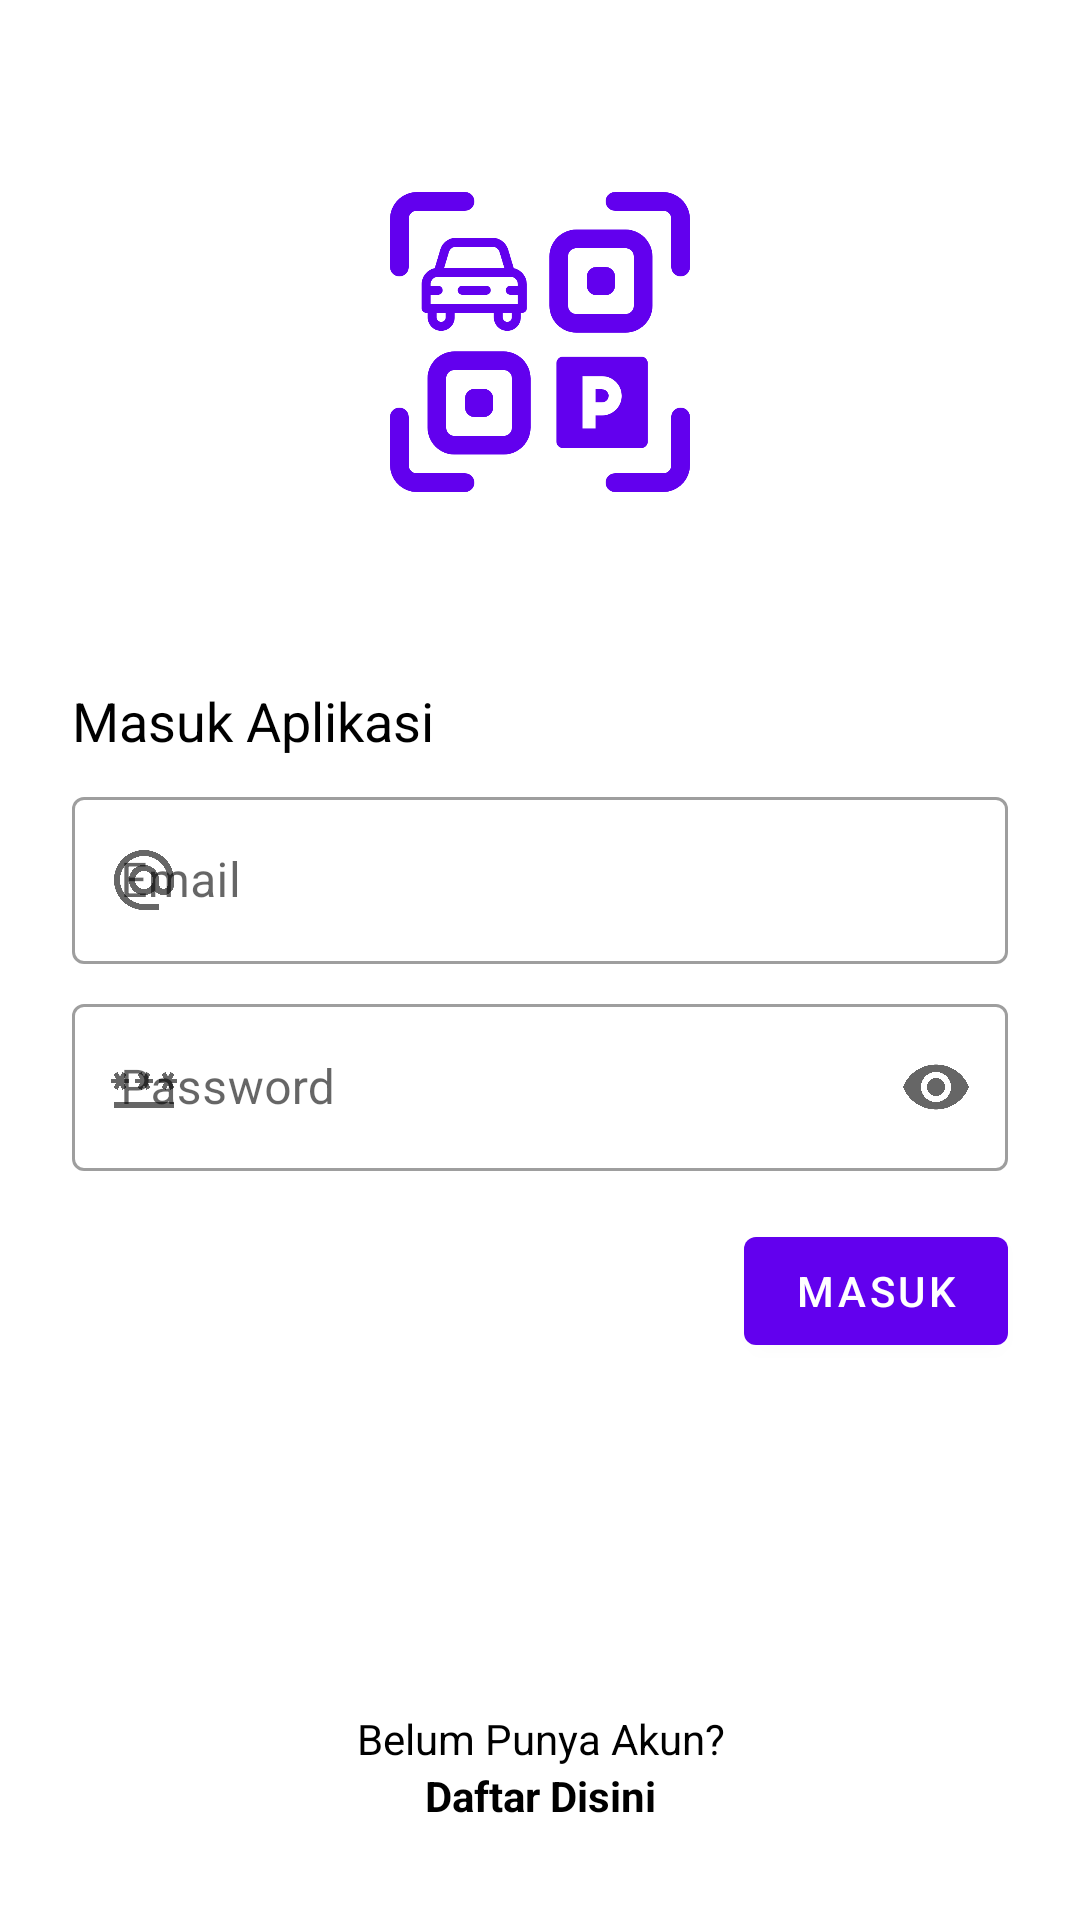

Android layout source for this screen:
<!-- AndroidManifest.xml: activity theme Theme.NoActionBar -->
<!-- res/layout/activity_login.xml -->
<?xml version="1.0" encoding="utf-8"?>
<androidx.constraintlayout.widget.ConstraintLayout xmlns:android="http://schemas.android.com/apk/res/android"
    xmlns:app="http://schemas.android.com/apk/res-auto"
    xmlns:tools="http://schemas.android.com/tools"
    android:layout_width="match_parent"
    android:layout_height="match_parent"
    tools:context=".view.LoginActivity">

    <ImageView
        android:id="@+id/imageView_login_logo"
        android:layout_width="100dp"
        android:layout_height="100dp"
        android:layout_marginTop="64dp"
        android:src="@drawable/ic_logo"
        app:layout_constraintEnd_toEndOf="parent"
        app:layout_constraintStart_toStartOf="parent"
        app:layout_constraintTop_toTopOf="parent" />

    <com.google.android.material.textfield.TextInputLayout
        android:id="@+id/textField_login_email_box"
        style="@style/Widget.MaterialComponents.TextInputLayout.OutlinedBox"
        android:layout_width="match_parent"
        android:layout_height="wrap_content"
        android:layout_marginStart="24dp"
        android:layout_marginTop="8dp"
        android:layout_marginEnd="24dp"
        android:hint="@string/email"
        app:layout_constraintEnd_toEndOf="parent"
        app:layout_constraintStart_toStartOf="parent"
        app:layout_constraintTop_toBottomOf="@+id/textView_login_email_title"
        app:startIconDrawable="@drawable/ic_email">

        <com.google.android.material.textfield.TextInputEditText
            android:id="@+id/editText_login_email"
            android:layout_width="match_parent"
            android:layout_height="wrap_content"
            android:inputType="textEmailAddress" />

    </com.google.android.material.textfield.TextInputLayout>

    <com.google.android.material.textfield.TextInputLayout
        android:id="@+id/textField_login_password_box"
        style="@style/Widget.MaterialComponents.TextInputLayout.OutlinedBox"
        android:layout_width="match_parent"
        android:layout_height="wrap_content"
        android:layout_marginStart="24dp"
        android:layout_marginTop="8dp"
        android:layout_marginEnd="24dp"
        android:hint="@string/password"
        app:endIconMode="password_toggle"
        app:layout_constraintEnd_toEndOf="parent"
        app:layout_constraintStart_toStartOf="parent"
        app:layout_constraintTop_toBottomOf="@+id/textField_login_email_box"
        app:startIconDrawable="@drawable/ic_password">

        <com.google.android.material.textfield.TextInputEditText
            android:id="@+id/editText_login_password"
            android:layout_width="match_parent"
            android:layout_height="wrap_content"
            android:inputType="textPassword" />

    </com.google.android.material.textfield.TextInputLayout>

    <TextView
        android:id="@+id/textView_login_email_title"
        android:layout_width="wrap_content"
        android:layout_height="wrap_content"
        android:layout_marginStart="24dp"
        android:layout_marginTop="64dp"
        android:text="Masuk Aplikasi"
        android:textSize="18sp"
        app:layout_constraintStart_toStartOf="parent"
        app:layout_constraintTop_toBottomOf="@+id/imageView_login_logo" />

    <LinearLayout
        android:id="@+id/view_login_bottom"
        android:layout_width="match_parent"
        android:layout_height="wrap_content"
        android:orientation="vertical"
        app:layout_constraintBottom_toBottomOf="parent"
        app:layout_constraintEnd_toEndOf="parent"
        app:layout_constraintStart_toStartOf="parent">

        <TextView
            android:layout_width="match_parent"
            android:layout_height="wrap_content"
            android:gravity="center"
            android:text="Belum Punya Akun?" />

        <TextView
            android:id="@+id/textView_login_register"
            android:layout_width="match_parent"
            android:layout_height="wrap_content"
            android:gravity="center"
            android:paddingBottom="32dp"
            android:text="Daftar Disini"
            android:textStyle="bold" />

    </LinearLayout>

    <Button
        android:id="@+id/button_login"
        android:layout_width="wrap_content"
        android:layout_height="wrap_content"
        android:layout_marginTop="16dp"
        android:layout_marginEnd="24dp"
        android:text="Masuk"
        app:layout_constraintEnd_toEndOf="parent"
        app:layout_constraintTop_toBottomOf="@+id/textField_login_password_box" />

</androidx.constraintlayout.widget.ConstraintLayout>
<!-- resources referenced by this layout -->
<resources>
  <!-- drawable ic_email (drawable) -->
  <vector xmlns:android="http://schemas.android.com/apk/res/android"
      android:width="24dp"
      android:height="24dp"
      android:tint="@color/purple_500"
      android:viewportWidth="24"
      android:viewportHeight="24">
      <path
          android:fillColor="@android:color/white"
          android:pathData="M12,2C6.48,2 2,6.48 2,12s4.48,10 10,10h5v-2h-5c-4.34,0 -8,-3.66 -8,-8s3.66,-8 8,-8 8,3.66 8,8v1.43c0,0.79 -0.71,1.57 -1.5,1.57s-1.5,-0.78 -1.5,-1.57L17,12c0,-2.76 -2.24,-5 -5,-5s-5,2.24 -5,5 2.24,5 5,5c1.38,0 2.64,-0.56 3.54,-1.47 0.65,0.89 1.77,1.47 2.96,1.47 1.97,0 3.5,-1.6 3.5,-3.57L22,12c0,-5.52 -4.48,-10 -10,-10zM12,15c-1.66,0 -3,-1.34 -3,-3s1.34,-3 3,-3 3,1.34 3,3 -1.34,3 -3,3z" />
  </vector>
  <!-- drawable ic_logo: vector/xml drawable (drawable, 4899 chars, omitted) -->
  <!-- drawable ic_password (drawable) -->
  <vector xmlns:android="http://schemas.android.com/apk/res/android"
      android:width="24dp"
      android:height="24dp"
      android:tint="@color/purple_500"
      android:viewportWidth="24"
      android:viewportHeight="24">
      <path
          android:fillColor="@android:color/white"
          android:pathData="M2,17h20v2H2V17zM3.15,12.95L4,11.47l0.85,1.48l1.3,-0.75L5.3,10.72H7v-1.5H5.3l0.85,-1.47L4.85,7L4,8.47L3.15,7l-1.3,0.75L2.7,9.22H1v1.5h1.7L1.85,12.2L3.15,12.95zM9.85,12.2l1.3,0.75L12,11.47l0.85,1.48l1.3,-0.75l-0.85,-1.48H15v-1.5h-1.7l0.85,-1.47L12.85,7L12,8.47L11.15,7l-1.3,0.75l0.85,1.47H9v1.5h1.7L9.85,12.2zM23,9.22h-1.7l0.85,-1.47L20.85,7L20,8.47L19.15,7l-1.3,0.75l0.85,1.47H17v1.5h1.7l-0.85,1.48l1.3,0.75L20,11.47l0.85,1.48l1.3,-0.75l-0.85,-1.48H23V9.22z" />
  </vector>
  <string name="email">Email</string>
  <string name="password">Password</string>
  <style name="Theme.NoActionBar" parent="Theme.MaterialComponents.DayNight.NoActionBar">
          
          <item name="colorPrimary">@color/purple_500</item>
          <item name="colorPrimaryVariant">@color/purple_700</item>
          <item name="colorOnPrimary">@color/white</item>
          
          <item name="colorSecondary">@color/teal_200</item>
          <item name="colorSecondaryVariant">@color/teal_700</item>
          <item name="colorOnSecondary">@color/black</item>
          
          <item name="android:statusBarColor" tools:targetApi="l">?attr/colorPrimaryVariant</item>
          
          <item name="android:textColor">@android:color/black</item>
          <item name="windowActionBar">false</item>
          <item name="windowNoTitle">true</item>
      </style>
  <!-- not gathered from this repository: default colours our renderer supplied (Android Studio template values) -->
  <color name="purple_500">#FF6200EE</color>
  <color name="purple_700">#FF3700B3</color>
  <color name="teal_200">#FF03DAC5</color>
  <color name="teal_700">#FF018786</color>
  <color name="black">#FF000000</color>
  <color name="white">#FFFFFFFF</color>
</resources>
